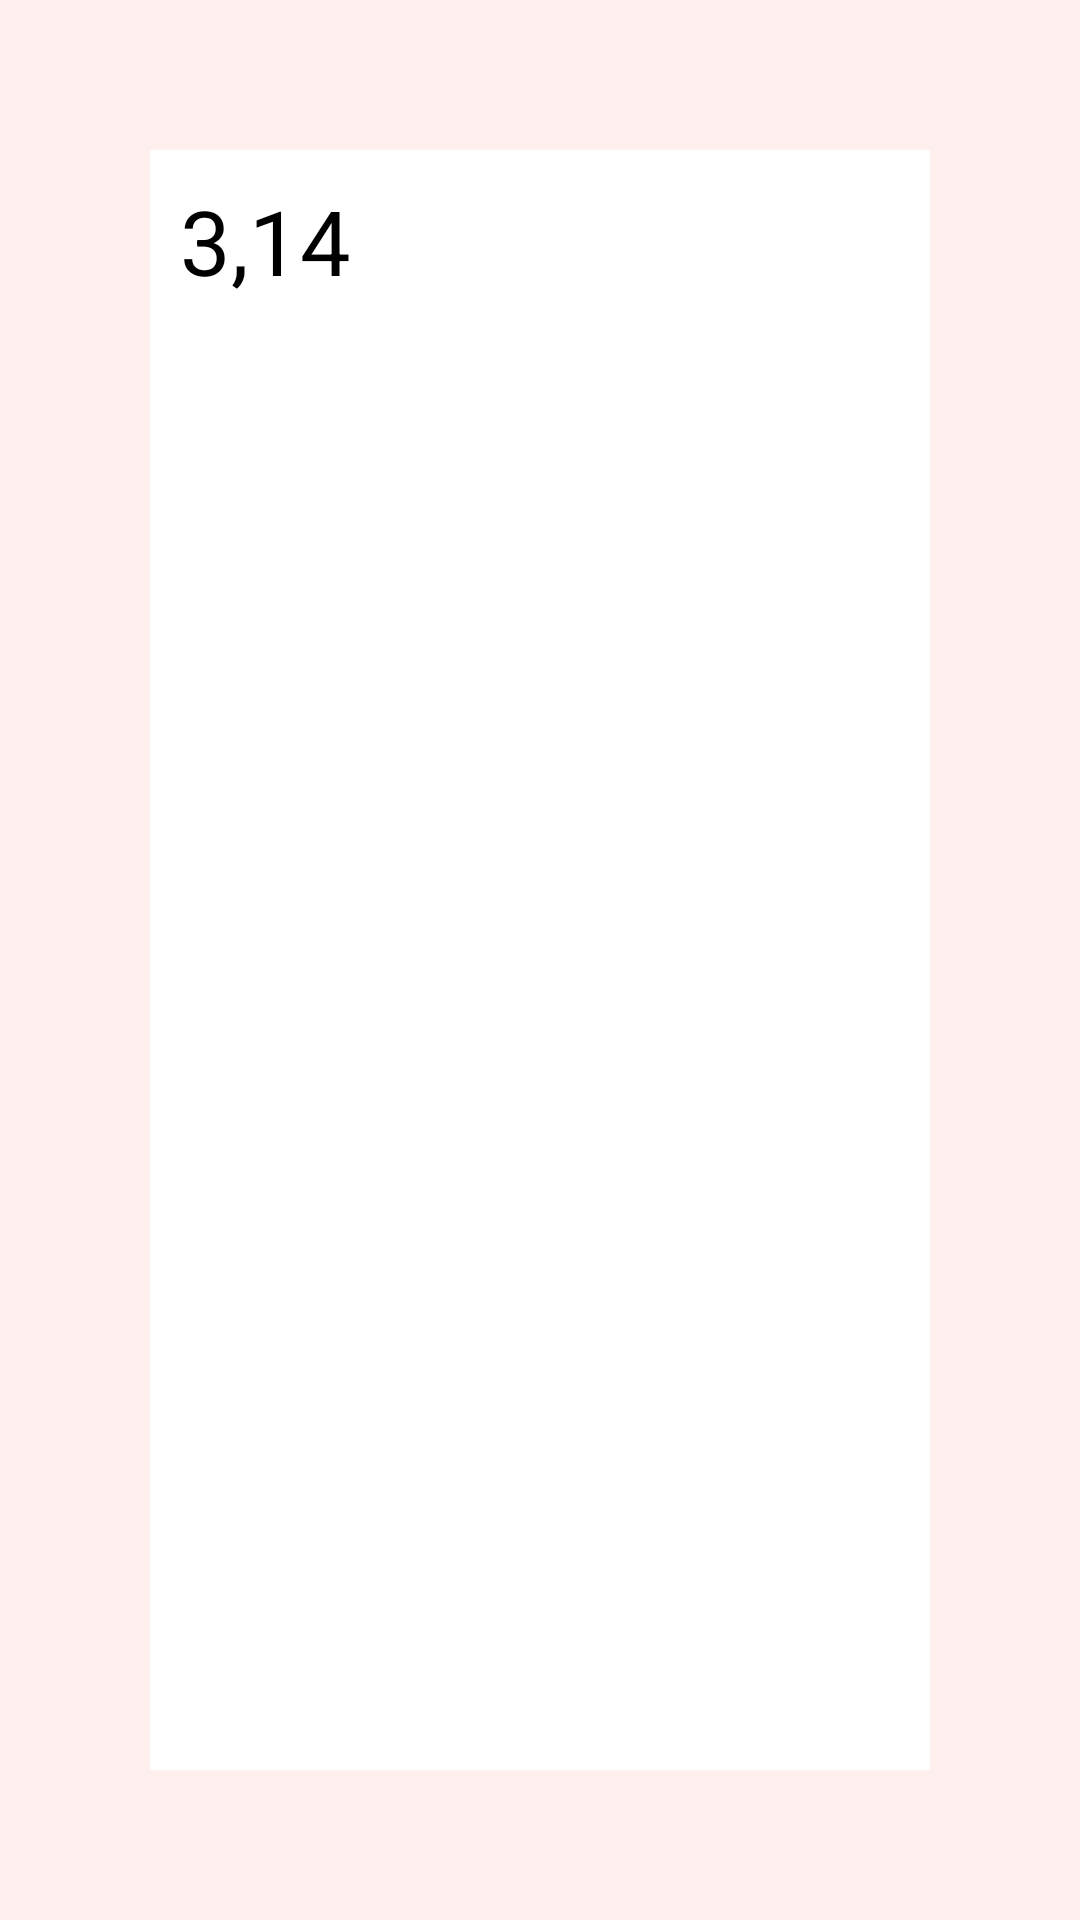

Reconstruct the res/layout file that produces this screen, plus the resources it refers to.
<!-- AndroidManifest.xml: application theme Theme.MultithreadingFlow -->
<!-- res/layout/fragment_number_pi.xml -->
<?xml version="1.0" encoding="utf-8"?>
<androidx.constraintlayout.widget.ConstraintLayout xmlns:android="http://schemas.android.com/apk/res/android"
    xmlns:app="http://schemas.android.com/apk/res-auto"
    android:layout_width="match_parent"
    android:layout_height="match_parent"
    android:background="#FFEEEE">

    <ScrollView
        android:layout_width="match_parent"
        android:layout_height="match_parent"
        android:padding="10dp"
        android:layout_margin="50dp"
        android:background="@color/white"
        android:scrollbars="vertical"
        app:layout_constraintBottom_toBottomOf="parent"
        app:layout_constraintEnd_toEndOf="parent"
        app:layout_constraintStart_toStartOf="parent"
        app:layout_constraintTop_toTopOf="parent">

        <TextView
            android:id="@+id/tvNumberPi"
            android:layout_width="match_parent"
            android:layout_height="wrap_content"
            android:text="3,14"
            android:textColor="@color/black"
            android:textSize="30sp" />

    </ScrollView>


</androidx.constraintlayout.widget.ConstraintLayout>
<!-- resources referenced by this layout -->
<resources>
  <color name="black">#FF000000</color>
  <color name="white">#FFFFFFFF</color>
  <style name="Theme.MultithreadingFlow" parent="Theme.MaterialComponents.DayNight.DarkActionBar">
          
          <item name="colorPrimary">@color/purple_500</item>
          <item name="colorPrimaryVariant">@color/purple_700</item>
          <item name="colorOnPrimary">@color/white</item>
          
          <item name="colorSecondary">@color/teal_200</item>
          <item name="colorSecondaryVariant">@color/teal_700</item>
          <item name="colorOnSecondary">@color/black</item>
          
          <item name="android:statusBarColor" tools:targetApi="l">?attr/colorPrimaryVariant</item>
          
      </style>
  <color name="purple_500">#FF6200EE</color>
  <color name="purple_700">#FF3700B3</color>
  <color name="teal_200">#FF03DAC5</color>
  <color name="teal_700">#FF018786</color>
</resources>
